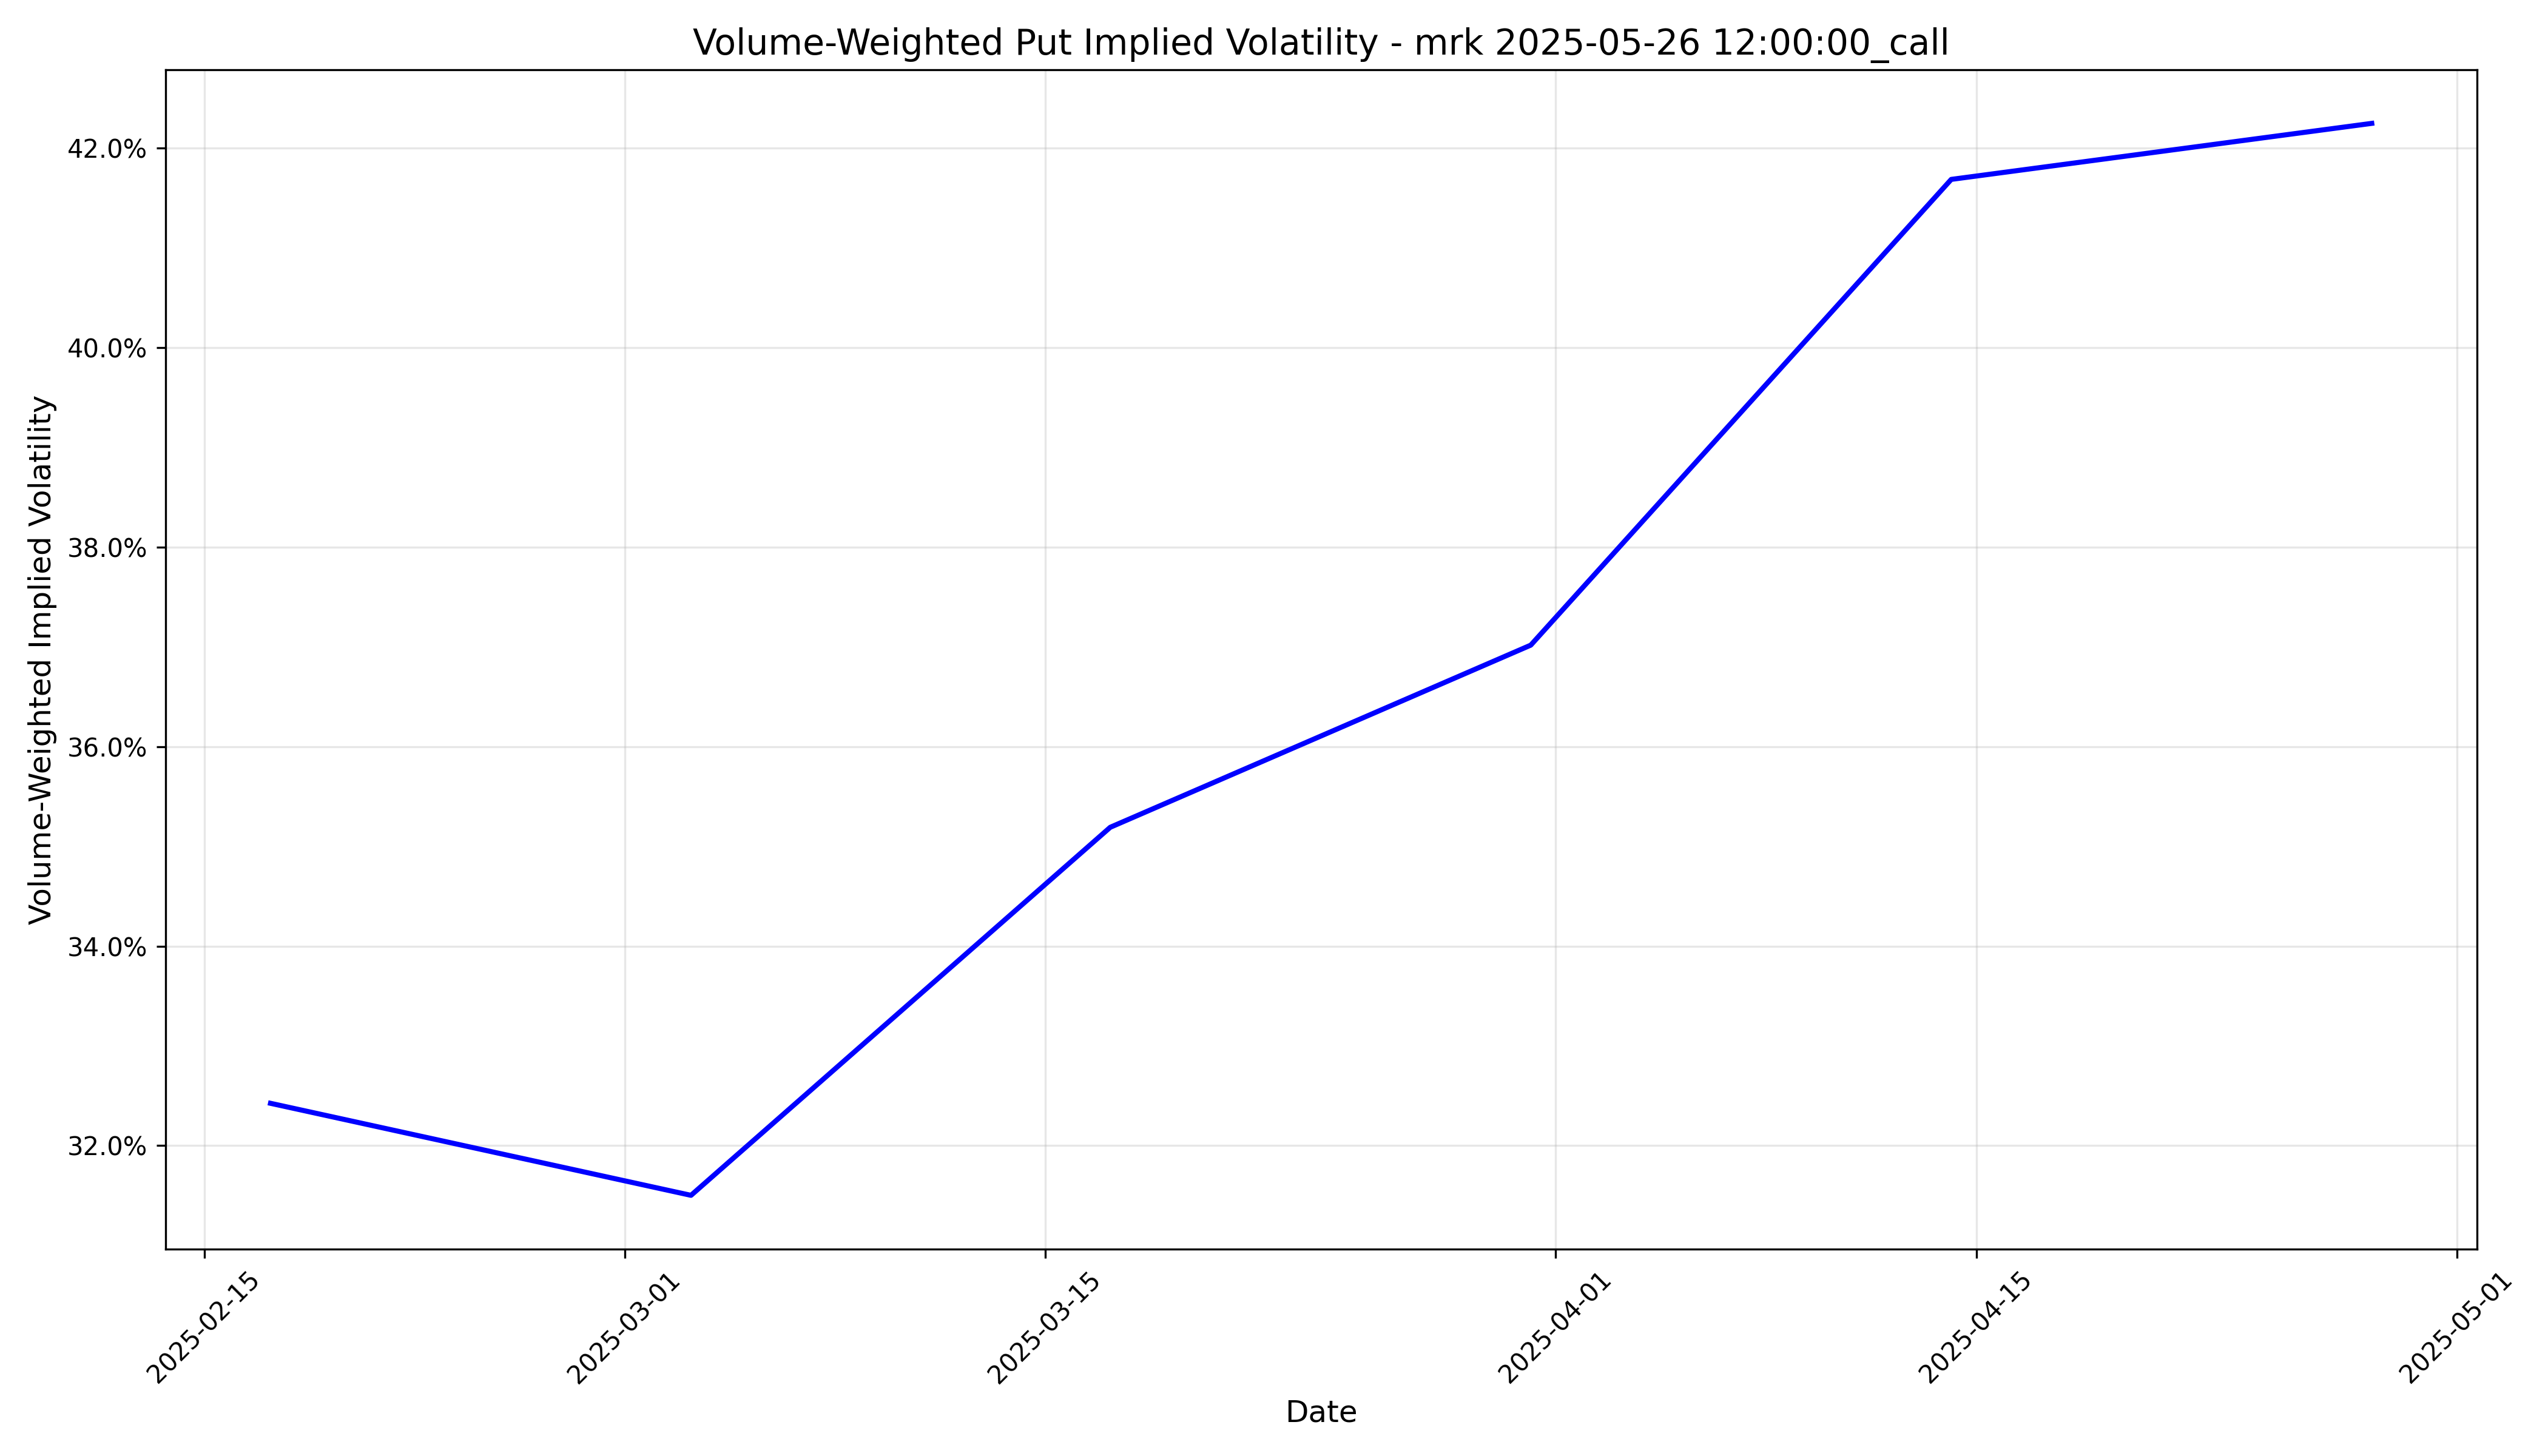

The data file committed next to this chart (first rows):
timestamp, implied_volatility
2025-02-17 05:00:00+00:00, 0.3242
2025-03-03 05:00:00+00:00, 0.315
2025-03-17 04:00:00+00:00, 0.3519
2025-03-31 04:00:00+00:00, 0.3702
2025-04-14 04:00:00+00:00, 0.4169
2025-04-28 04:00:00+00:00, 0.4225
